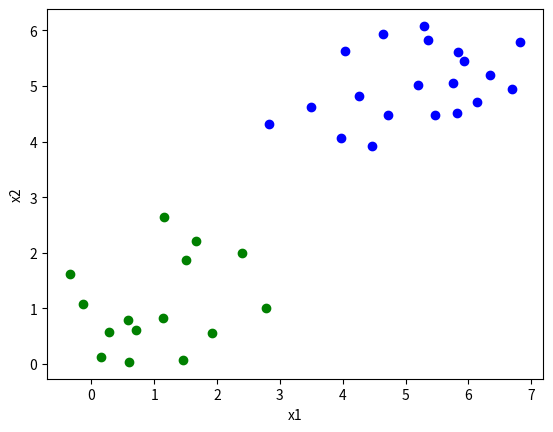

Reproduce this figure in Python.
import numpy as np
from matplotlib import pyplot as plt

'''
生成数据
'''
class Generator:
    MEAN_ONE = [1, 1]   # 第一类数据点的均值
    MEAN_TWO = [5, 5]   # 第二类数据点的均值
    COV = [[1, 0.05], [0.05, 1]]  # 两类样本的协方差矩阵（相同的）

    def __init__(self, NUM_ONE=15, NUM_TWO=20):
        self.NUM_ONE = NUM_ONE    # 第一类样本数
        self.NUM_TWO = NUM_TWO    # 第二类样本数

    # 生成两类服从高斯分布的样本
    def data_generator(self):
        x_one = np.random.multivariate_normal(self.MEAN_ONE, self.COV, self.NUM_ONE)
        x_two = np.random.multivariate_normal(self.MEAN_TWO, self.COV, self.NUM_TWO)
        x = np.vstack((x_one, x_two))
        y = np.array([0 for i in range(self.NUM_ONE)] + [1 for i in range(self.NUM_TWO)])
        return x, y

    # 画出两类样本点
    def draw(self, X):
        plt.scatter(X[:self.NUM_ONE,0], X[:self.NUM_ONE,1], c='g')
        plt.scatter(X[self.NUM_ONE:,0], X[self.NUM_ONE:,1], c='b')
        plt.xlabel('x1')
        plt.ylabel('x2')
        plt.show()

if __name__ == "__main__":
    gen = Generator()
    x, y = gen.data_generator()
    gen.draw(x)
